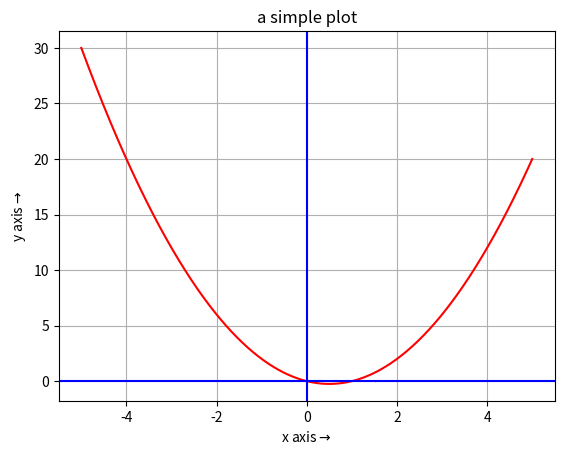

Recreate this plot in Python.
import matplotlib.pyplot as plt
a=-5
b=5
n=500
h=(b-a)/(n-1)
xx,yy=[],[]
for i in range (n):
    x=a+i*h
    xx.append(x)
    y=x*(x-1)
    yy.append(y)

mx=yy[0]
j=0
for i in range(n):
    if mx<yy[i]:
        mx=yy[i]
        j=i
print(xx[j],mx)
    
plt.plot(xx,yy,color='r')
plt.title("a simple plot")
plt.xlabel("x axis$\\rightarrow$")
plt.ylabel("y axis$\\rightarrow$")
plt.grid(True)
plt.axvline(x=0,color='b')
plt.axhline(y=0,color='b')
plt.show()
           
    
